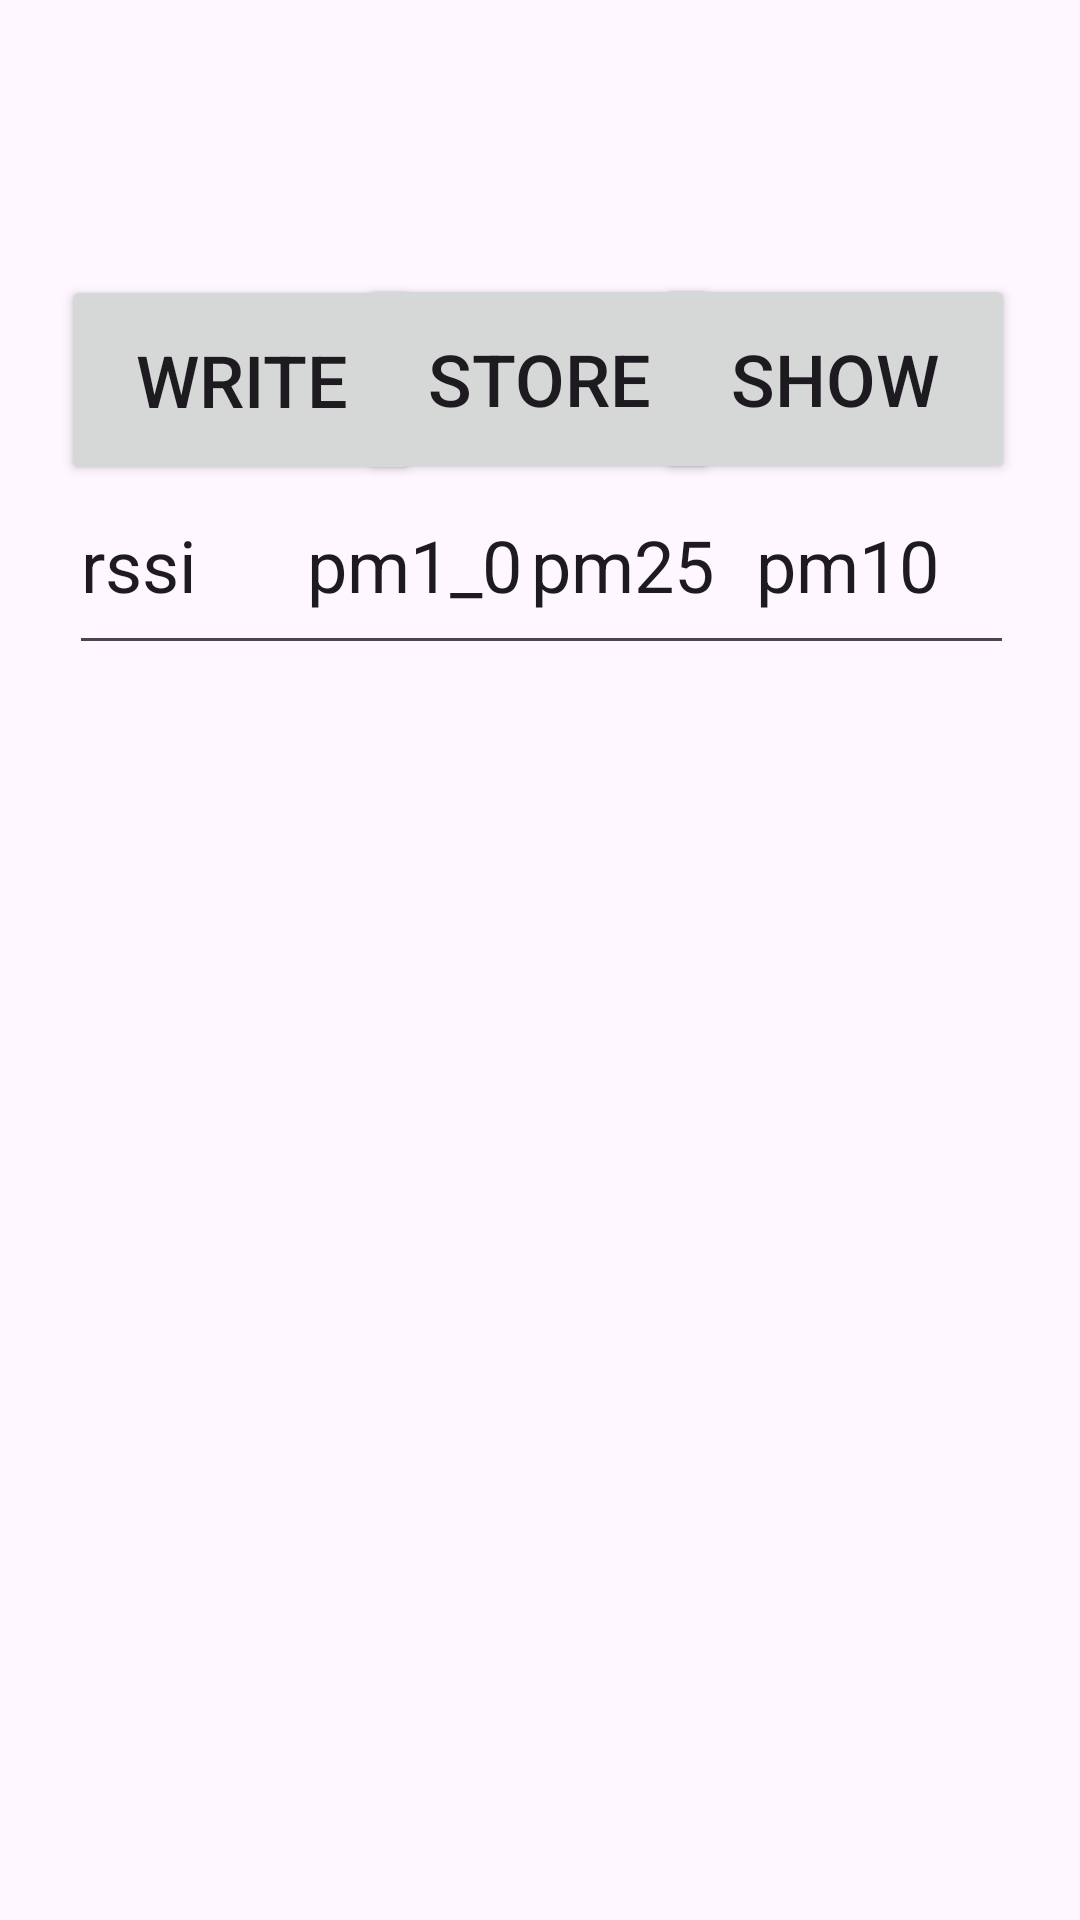

Android layout source for this screen:
<!-- AndroidManifest.xml: application theme Theme.OpenSourcePrj -->
<!-- res/layout/activity_data_transmission.xml -->
<?xml version="1.0" encoding="utf-8"?>
<androidx.constraintlayout.widget.ConstraintLayout xmlns:android="http://schemas.android.com/apk/res/android"
    xmlns:tools="http://schemas.android.com/tools"
    android:layout_width="match_parent"
    android:layout_height="match_parent"
    xmlns:app="http://schemas.android.com/apk/res-auto">

    <TextView
        android:id="@+id/Txt_tv"
        android:layout_width="360dp"
        android:layout_height="70dp"
        app:layout_constraintBottom_toBottomOf="parent"
        app:layout_constraintEnd_toEndOf="parent"
        app:layout_constraintHorizontal_bias="0.49"
        app:layout_constraintStart_toStartOf="parent"
        app:layout_constraintTop_toTopOf="parent"
        app:layout_constraintVertical_bias="0.037" />

    <Button
        android:id="@+id/Btn_write"
        android:layout_width="120dp"
        android:layout_height="70dp"
        android:text="write"
        android:textSize="24dp"
        app:layout_constraintBottom_toBottomOf="parent"
        app:layout_constraintEnd_toEndOf="parent"
        app:layout_constraintHorizontal_bias="0.085"
        app:layout_constraintStart_toStartOf="parent"
        app:layout_constraintTop_toTopOf="parent"
        app:layout_constraintVertical_bias="0.161" />

    <Button
        android:id="@+id/Btn_store"
        android:layout_width="120dp"
        android:layout_height="70dp"
        android:text="store"
        android:textSize="24dp"
        app:layout_constraintBottom_toBottomOf="parent"
        app:layout_constraintEnd_toEndOf="parent"
        app:layout_constraintHorizontal_bias="0.498"
        app:layout_constraintStart_toStartOf="parent"
        app:layout_constraintTop_toTopOf="parent"
        app:layout_constraintVertical_bias="0.16" />

    <Button
        android:id="@+id/Btn_show"
        android:layout_width="120dp"
        android:layout_height="70dp"
        android:text="show"
        android:textSize="24dp"
        app:layout_constraintBottom_toBottomOf="parent"
        app:layout_constraintEnd_toEndOf="parent"
        app:layout_constraintHorizontal_bias="0.91"
        app:layout_constraintStart_toStartOf="parent"
        app:layout_constraintTop_toTopOf="parent"
        app:layout_constraintVertical_bias="0.16" />

    <EditText
        android:id="@+id/Ed_rssi"
        android:layout_width="90dp"
        android:layout_height="70dp"
        android:text="rssi"
        android:textSize="24dp"
        app:layout_constraintBottom_toBottomOf="parent"
        app:layout_constraintEnd_toEndOf="parent"
        app:layout_constraintHorizontal_bias="0.085"
        app:layout_constraintStart_toStartOf="parent"
        app:layout_constraintTop_toTopOf="parent"
        app:layout_constraintVertical_bias="0.266" />

    <EditText
        android:id="@+id/Ed_pm1_0"
        android:layout_width="90dp"
        android:layout_height="70dp"
        android:text="pm1_0"
        android:textSize="24dp"
        app:layout_constraintBottom_toBottomOf="parent"
        app:layout_constraintEnd_toEndOf="parent"
        app:layout_constraintHorizontal_bias="0.364"
        app:layout_constraintStart_toStartOf="parent"
        app:layout_constraintTop_toTopOf="parent"
        app:layout_constraintVertical_bias="0.266" />

    <EditText
        android:id="@+id/Ed_pm10"
        android:layout_width="90dp"
        android:layout_height="70dp"
        android:text="pm10"
        android:textSize="24dp"
        app:layout_constraintBottom_toBottomOf="parent"
        app:layout_constraintEnd_toEndOf="parent"
        app:layout_constraintHorizontal_bias="0.919"
        app:layout_constraintStart_toStartOf="parent"
        app:layout_constraintTop_toTopOf="parent"
        app:layout_constraintVertical_bias="0.266" />

    <EditText
        android:id="@+id/Ed_pm25"
        android:layout_width="90dp"
        android:layout_height="70dp"
        android:text="pm25"
        android:textSize="24dp"
        app:layout_constraintBottom_toBottomOf="parent"
        app:layout_constraintEnd_toEndOf="parent"
        app:layout_constraintHorizontal_bias="0.641"
        app:layout_constraintStart_toStartOf="parent"
        app:layout_constraintTop_toTopOf="parent"
        app:layout_constraintVertical_bias="0.266" />

</androidx.constraintlayout.widget.ConstraintLayout>
<!-- resources referenced by this layout -->
<resources>
  <style name="Theme.OpenSourcePrj" parent="Base.Theme.OpenSourcePrj" />
  <style name="Base.Theme.OpenSourcePrj" parent="Theme.Material3.DayNight.NoActionBar">
          
          
      </style>
</resources>
